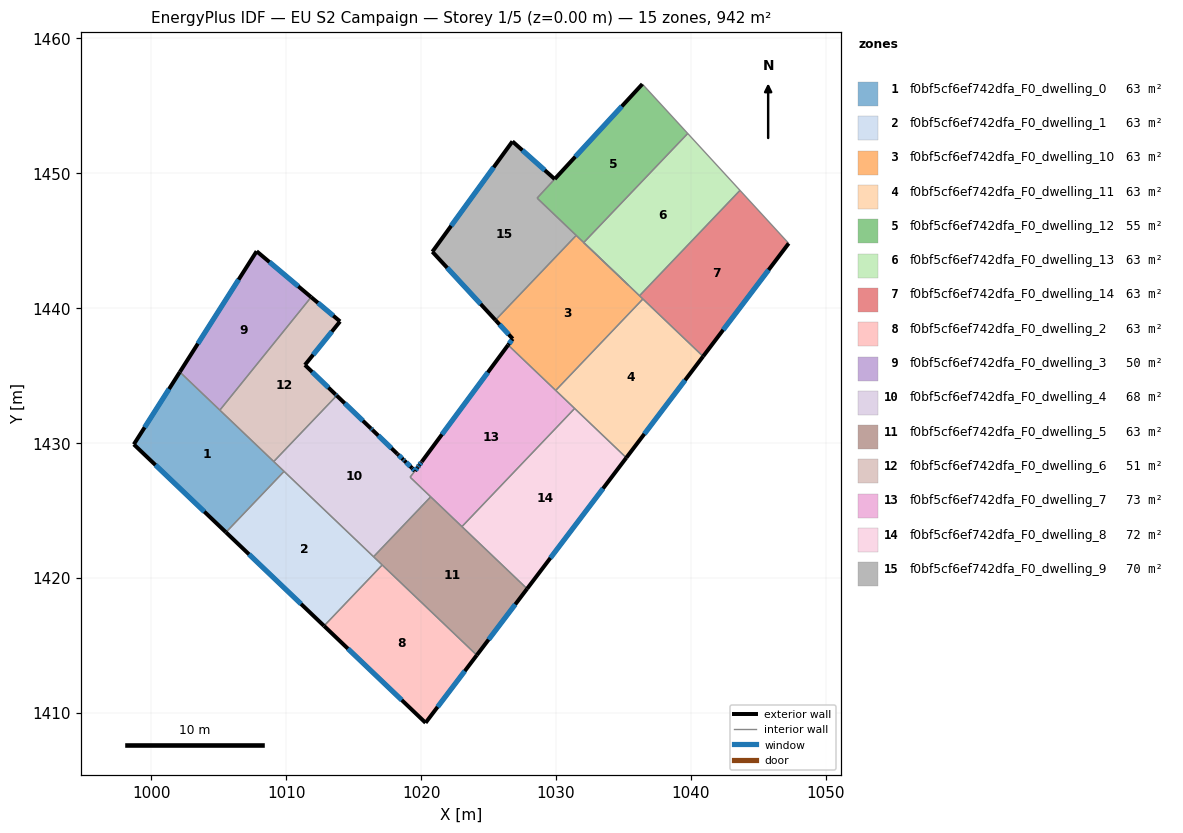
=== STOREY PLAN SPEC (per zone: floor XY polygon, exterior-wall plan segments, windows/doors) ===
zone 1: f0bf5cf6ef742dfa_F0_dwelling_0  (62.8 m²)
  floor: (1009.84, 1427.90) (1005.53, 1423.39) (998.70, 1429.91) (1002.11, 1435.27)
  exterior wall: (998.70, 1429.91) – (1005.53, 1423.39)  [9.4 m]
    window: (1000.30, 1428.38) – (1003.93, 1424.92)  [8.0 m²]
  exterior wall: (1002.11, 1435.27) – (998.70, 1429.91)  [6.4 m]
    window: (1001.31, 1434.01) – (999.50, 1431.17)  [5.4 m²]
  interior walls: 4
zone 2: f0bf5cf6ef742dfa_F0_dwelling_1  (62.8 m²)
  floor: (1017.11, 1420.96) (1012.80, 1416.45) (1005.53, 1423.39) (1009.84, 1427.90)
  exterior wall: (1005.53, 1423.39) – (1012.80, 1416.45)  [10.1 m]
    window: (1007.24, 1421.76) – (1011.10, 1418.08)  [8.5 m²]
  interior walls: 4
zone 3: f0bf5cf6ef742dfa_F0_dwelling_10  (62.8 m²)
  floor: (1036.44, 1440.69) (1029.98, 1433.91) (1026.45, 1437.27) (1026.79, 1437.73) (1025.51, 1439.12) (1031.50, 1445.40)
  exterior wall: (1026.79, 1437.73) – (1026.45, 1437.27)  [0.6 m]
    window: (1026.71, 1437.63) – (1026.53, 1437.38)  [0.5 m²]
  exterior wall: (1025.51, 1439.12) – (1026.79, 1437.73)  [1.9 m]
    window: (1025.81, 1438.80) – (1026.49, 1438.06)  [1.6 m²]
  interior walls: 6
zone 4: f0bf5cf6ef742dfa_F0_dwelling_11  (62.8 m²)
  floor: (1040.91, 1436.43) (1035.22, 1428.91) (1029.98, 1433.91) (1036.44, 1440.69)
  exterior wall: (1035.22, 1428.91) – (1040.91, 1436.43)  [9.4 m]
    window: (1036.55, 1430.68) – (1039.57, 1434.66)  [8.0 m²]
  interior walls: 4
zone 5: f0bf5cf6ef742dfa_F0_dwelling_12  (55.2 m²)
  floor: (1036.40, 1456.62) (1039.77, 1452.96) (1032.06, 1444.87) (1028.60, 1448.16)
  exterior wall: (1036.40, 1456.62) – (1029.91, 1449.58)  [9.6 m]
    window: (1034.88, 1454.97) – (1031.43, 1451.23)  [8.1 m²]
  interior walls: 7
zone 6: f0bf5cf6ef742dfa_F0_dwelling_13  (62.8 m²)
  floor: (1039.77, 1452.96) (1043.64, 1448.74) (1036.19, 1440.93) (1032.06, 1444.87)
  interior walls: 4
zone 7: f0bf5cf6ef742dfa_F0_dwelling_14  (62.8 m²)
  floor: (1043.64, 1448.74) (1047.25, 1444.81) (1040.91, 1436.43) (1036.19, 1440.93)
  exterior wall: (1040.91, 1436.43) – (1047.25, 1444.81)  [10.5 m]
    window: (1042.40, 1438.40) – (1045.76, 1442.84)  [8.9 m²]
  interior walls: 4
zone 8: f0bf5cf6ef742dfa_F0_dwelling_2  (62.8 m²)
  floor: (1024.13, 1414.28) (1020.33, 1409.26) (1012.80, 1416.45) (1017.11, 1420.96)
  exterior wall: (1020.33, 1409.26) – (1024.13, 1414.28)  [6.3 m]
    window: (1021.22, 1410.44) – (1023.24, 1413.10)  [5.3 m²]
  exterior wall: (1012.80, 1416.45) – (1020.33, 1409.26)  [10.4 m]
    window: (1014.57, 1414.76) – (1018.56, 1410.95)  [8.8 m²]
  interior walls: 2
zone 9: f0bf5cf6ef742dfa_F0_dwelling_3  (49.8 m²)
  floor: (1011.85, 1440.82) (1005.08, 1432.44) (1002.11, 1435.27) (1007.80, 1444.22)
  exterior wall: (1007.80, 1444.22) – (1002.11, 1435.27)  [10.6 m]
    window: (1006.47, 1442.12) – (1003.45, 1437.37)  [9.0 m²]
  exterior wall: (1011.85, 1440.82) – (1007.80, 1444.22)  [5.3 m]
    window: (1010.90, 1441.62) – (1008.75, 1443.43)  [4.5 m²]
  interior walls: 2
zone 10: f0bf5cf6ef742dfa_F0_dwelling_4  (67.7 m²)
  floor: (1018.24, 1429.20) (1018.25, 1429.19) (1018.67, 1428.78) (1018.77, 1428.69) (1019.33, 1428.15) (1019.54, 1427.94) (1019.18, 1427.47) (1020.71, 1426.02) (1016.47, 1421.58) (1009.07, 1428.63) (1013.74, 1433.52) (1016.28, 1431.09) (1016.39, 1430.98)
  exterior wall: (1018.24, 1429.20) – (1016.39, 1430.98)  [2.6 m]
    window: (1017.80, 1429.62) – (1016.82, 1430.56)  [2.2 m²]
  exterior wall: (1018.25, 1429.19) – (1018.24, 1429.20)  [0.0 m]
  exterior wall: (1018.67, 1428.78) – (1018.25, 1429.19)  [0.6 m]
    window: (1018.57, 1428.87) – (1018.35, 1429.09)  [0.5 m²]
  exterior wall: (1018.77, 1428.69) – (1018.67, 1428.78)  [0.1 m]
    window: (1018.74, 1428.71) – (1018.70, 1428.76)  [0.1 m²]
  exterior wall: (1019.33, 1428.15) – (1018.77, 1428.69)  [0.8 m]
    window: (1019.20, 1428.28) – (1018.90, 1428.56)  [0.7 m²]
  exterior wall: (1019.54, 1427.94) – (1019.33, 1428.15)  [0.3 m]
    window: (1019.49, 1427.99) – (1019.38, 1428.10)  [0.2 m²]
  exterior wall: (1016.28, 1431.09) – (1013.74, 1433.52)  [3.5 m]
    window: (1015.68, 1431.66) – (1014.34, 1432.95)  [3.0 m²]
  exterior wall: (1016.39, 1430.98) – (1016.28, 1431.09)  [0.2 m]
    window: (1016.36, 1431.00) – (1016.30, 1431.06)  [0.1 m²]
  interior walls: 6
zone 11: f0bf5cf6ef742dfa_F0_dwelling_5  (62.8 m²)
  floor: (1027.86, 1419.20) (1024.13, 1414.28) (1016.47, 1421.58) (1020.71, 1426.02)
  exterior wall: (1024.13, 1414.28) – (1027.86, 1419.20)  [6.2 m]
    window: (1025.00, 1415.43) – (1026.98, 1418.04)  [5.2 m²]
  interior walls: 5
zone 12: f0bf5cf6ef742dfa_F0_dwelling_6  (50.7 m²)
  floor: (1013.99, 1439.02) (1011.39, 1435.79) (1013.66, 1433.60) (1013.74, 1433.53) (1009.07, 1428.63) (1005.08, 1432.44) (1011.85, 1440.82)
  exterior wall: (1013.99, 1439.02) – (1011.85, 1440.82)  [2.8 m]
    window: (1013.49, 1439.44) – (1012.35, 1440.40)  [2.4 m²]
  exterior wall: (1011.39, 1435.79) – (1013.99, 1439.02)  [4.1 m]
    window: (1012.00, 1436.55) – (1013.38, 1438.26)  [3.5 m²]
  exterior wall: (1013.66, 1433.60) – (1011.39, 1435.79)  [3.2 m]
    window: (1013.13, 1434.12) – (1011.92, 1435.28)  [2.7 m²]
  exterior wall: (1013.74, 1433.53) – (1013.66, 1433.60)  [0.1 m]
    window: (1013.72, 1433.54) – (1013.68, 1433.58)  [0.1 m²]
  interior walls: 3
zone 13: f0bf5cf6ef742dfa_F0_dwelling_7  (73.3 m²)
  floor: (1031.38, 1432.57) (1023.03, 1423.81) (1019.18, 1427.47) (1019.54, 1427.94) (1019.74, 1428.20) (1019.86, 1428.36) (1020.03, 1428.60) (1026.45, 1437.27)
  exterior wall: (1019.74, 1428.20) – (1019.54, 1427.94)  [0.3 m]
    window: (1019.70, 1428.14) – (1019.59, 1428.00)  [0.3 m²]
  exterior wall: (1019.86, 1428.36) – (1019.74, 1428.20)  [0.2 m]
    window: (1019.83, 1428.33) – (1019.77, 1428.24)  [0.2 m²]
  exterior wall: (1020.03, 1428.60) – (1019.86, 1428.36)  [0.3 m]
    window: (1019.99, 1428.54) – (1019.90, 1428.42)  [0.2 m²]
  exterior wall: (1026.45, 1437.27) – (1020.04, 1428.61)  [10.8 m]
    window: (1024.95, 1435.24) – (1021.55, 1430.64)  [9.1 m²]
  interior walls: 6
zone 14: f0bf5cf6ef742dfa_F0_dwelling_8  (72.5 m²)
  floor: (1035.22, 1428.91) (1027.86, 1419.20) (1023.03, 1423.81) (1031.38, 1432.57)
  exterior wall: (1027.86, 1419.20) – (1035.22, 1428.91)  [12.2 m]
    window: (1029.59, 1421.48) – (1033.49, 1426.63)  [10.3 m²]
  interior walls: 3
zone 15: f0bf5cf6ef742dfa_F0_dwelling_9  (70.4 m²)
  floor: (1029.91, 1449.58) (1028.60, 1448.17) (1031.50, 1445.40) (1025.51, 1439.12) (1020.83, 1444.19) (1026.77, 1452.37)
  exterior wall: (1020.83, 1444.19) – (1025.51, 1439.12)  [6.9 m]
    window: (1021.93, 1443.00) – (1024.41, 1440.31)  [5.8 m²]
  exterior wall: (1026.77, 1452.37) – (1020.83, 1444.19)  [10.1 m]
    window: (1025.38, 1450.45) – (1022.23, 1446.11)  [8.5 m²]
  exterior wall: (1029.91, 1449.58) – (1026.77, 1452.37)  [4.2 m]
    window: (1029.17, 1450.23) – (1027.51, 1451.71)  [3.5 m²]
  interior walls: 3

=== DERIVED (storey summary) ===
Building: EU S2 Campaign
Storey: 1 of 5  (floor level z = 0.00 m)
Storey gross floor area: 941.6 m²
Zones on this storey: 15
  - f0bf5cf6ef742dfa_F0_dwelling_0: floor 62.8 m²; exterior wall 15.8 m (47.4 m²); 2 window(s) 13.3 m²; WWR 28.1%
  - f0bf5cf6ef742dfa_F0_dwelling_1: floor 62.8 m²; exterior wall 10.1 m (30.2 m²); 1 window(s) 8.5 m²; WWR 28.1%
  - f0bf5cf6ef742dfa_F0_dwelling_10: floor 62.8 m²; exterior wall 2.5 m (7.4 m²); 2 window(s) 2.1 m²; WWR 28.1%
  - f0bf5cf6ef742dfa_F0_dwelling_11: floor 62.8 m²; exterior wall 9.4 m (28.3 m²); 1 window(s) 8.0 m²; WWR 28.1%
  - f0bf5cf6ef742dfa_F0_dwelling_12: floor 55.2 m²; exterior wall 9.6 m (28.7 m²); 1 window(s) 8.1 m²; WWR 28.1%
  - f0bf5cf6ef742dfa_F0_dwelling_13: floor 62.8 m²
  - f0bf5cf6ef742dfa_F0_dwelling_14: floor 62.8 m²; exterior wall 10.5 m (31.5 m²); 1 window(s) 8.9 m²; WWR 28.1%
  - f0bf5cf6ef742dfa_F0_dwelling_2: floor 62.8 m²; exterior wall 16.7 m (50.1 m²); 2 window(s) 14.1 m²; WWR 28.1%
  - f0bf5cf6ef742dfa_F0_dwelling_3: floor 49.8 m²; exterior wall 15.9 m (47.7 m²); 2 window(s) 13.4 m²; WWR 28.1%
  - f0bf5cf6ef742dfa_F0_dwelling_4: floor 67.7 m²; exterior wall 8.0 m (24.1 m²); 7 window(s) 6.8 m²; WWR 28.1%
  - f0bf5cf6ef742dfa_F0_dwelling_5: floor 62.8 m²; exterior wall 6.2 m (18.5 m²); 1 window(s) 5.2 m²; WWR 28.1%
  - f0bf5cf6ef742dfa_F0_dwelling_6: floor 50.7 m²; exterior wall 10.2 m (30.7 m²); 4 window(s) 8.6 m²; WWR 28.1%
  - f0bf5cf6ef742dfa_F0_dwelling_7: floor 73.3 m²; exterior wall 11.6 m (34.8 m²); 4 window(s) 9.8 m²; WWR 28.1%
  - f0bf5cf6ef742dfa_F0_dwelling_8: floor 72.5 m²; exterior wall 12.2 m (36.6 m²); 1 window(s) 10.3 m²; WWR 28.1%
  - f0bf5cf6ef742dfa_F0_dwelling_9: floor 70.4 m²; exterior wall 21.2 m (63.6 m²); 3 window(s) 17.9 m²; WWR 28.1%
Zone adjacency (shared interzone walls):
  - f0bf5cf6ef742dfa_F0_dwelling_0 ↔ f0bf5cf6ef742dfa_F0_dwelling_1
  - f0bf5cf6ef742dfa_F0_dwelling_0 ↔ f0bf5cf6ef742dfa_F0_dwelling_3
  - f0bf5cf6ef742dfa_F0_dwelling_0 ↔ f0bf5cf6ef742dfa_F0_dwelling_4
  - f0bf5cf6ef742dfa_F0_dwelling_0 ↔ f0bf5cf6ef742dfa_F0_dwelling_6
  - f0bf5cf6ef742dfa_F0_dwelling_1 ↔ f0bf5cf6ef742dfa_F0_dwelling_2
  - f0bf5cf6ef742dfa_F0_dwelling_1 ↔ f0bf5cf6ef742dfa_F0_dwelling_4
  - f0bf5cf6ef742dfa_F0_dwelling_1 ↔ f0bf5cf6ef742dfa_F0_dwelling_5
  - f0bf5cf6ef742dfa_F0_dwelling_10 ↔ f0bf5cf6ef742dfa_F0_dwelling_11
  - f0bf5cf6ef742dfa_F0_dwelling_10 ↔ f0bf5cf6ef742dfa_F0_dwelling_12
  - f0bf5cf6ef742dfa_F0_dwelling_10 ↔ f0bf5cf6ef742dfa_F0_dwelling_13
  - f0bf5cf6ef742dfa_F0_dwelling_10 ↔ f0bf5cf6ef742dfa_F0_dwelling_14
  - f0bf5cf6ef742dfa_F0_dwelling_10 ↔ f0bf5cf6ef742dfa_F0_dwelling_7
  - f0bf5cf6ef742dfa_F0_dwelling_10 ↔ f0bf5cf6ef742dfa_F0_dwelling_9
  - f0bf5cf6ef742dfa_F0_dwelling_11 ↔ f0bf5cf6ef742dfa_F0_dwelling_14
  - f0bf5cf6ef742dfa_F0_dwelling_11 ↔ f0bf5cf6ef742dfa_F0_dwelling_7
  - f0bf5cf6ef742dfa_F0_dwelling_11 ↔ f0bf5cf6ef742dfa_F0_dwelling_8
  - f0bf5cf6ef742dfa_F0_dwelling_12 ↔ f0bf5cf6ef742dfa_F0_dwelling_13
  - f0bf5cf6ef742dfa_F0_dwelling_12 ↔ f0bf5cf6ef742dfa_F0_dwelling_9
  - f0bf5cf6ef742dfa_F0_dwelling_13 ↔ f0bf5cf6ef742dfa_F0_dwelling_14
  - f0bf5cf6ef742dfa_F0_dwelling_2 ↔ f0bf5cf6ef742dfa_F0_dwelling_5
  - f0bf5cf6ef742dfa_F0_dwelling_3 ↔ f0bf5cf6ef742dfa_F0_dwelling_6
  - f0bf5cf6ef742dfa_F0_dwelling_4 ↔ f0bf5cf6ef742dfa_F0_dwelling_5
  - f0bf5cf6ef742dfa_F0_dwelling_4 ↔ f0bf5cf6ef742dfa_F0_dwelling_6
  - f0bf5cf6ef742dfa_F0_dwelling_4 ↔ f0bf5cf6ef742dfa_F0_dwelling_7
  - f0bf5cf6ef742dfa_F0_dwelling_5 ↔ f0bf5cf6ef742dfa_F0_dwelling_7
  - f0bf5cf6ef742dfa_F0_dwelling_5 ↔ f0bf5cf6ef742dfa_F0_dwelling_8
  - f0bf5cf6ef742dfa_F0_dwelling_7 ↔ f0bf5cf6ef742dfa_F0_dwelling_8